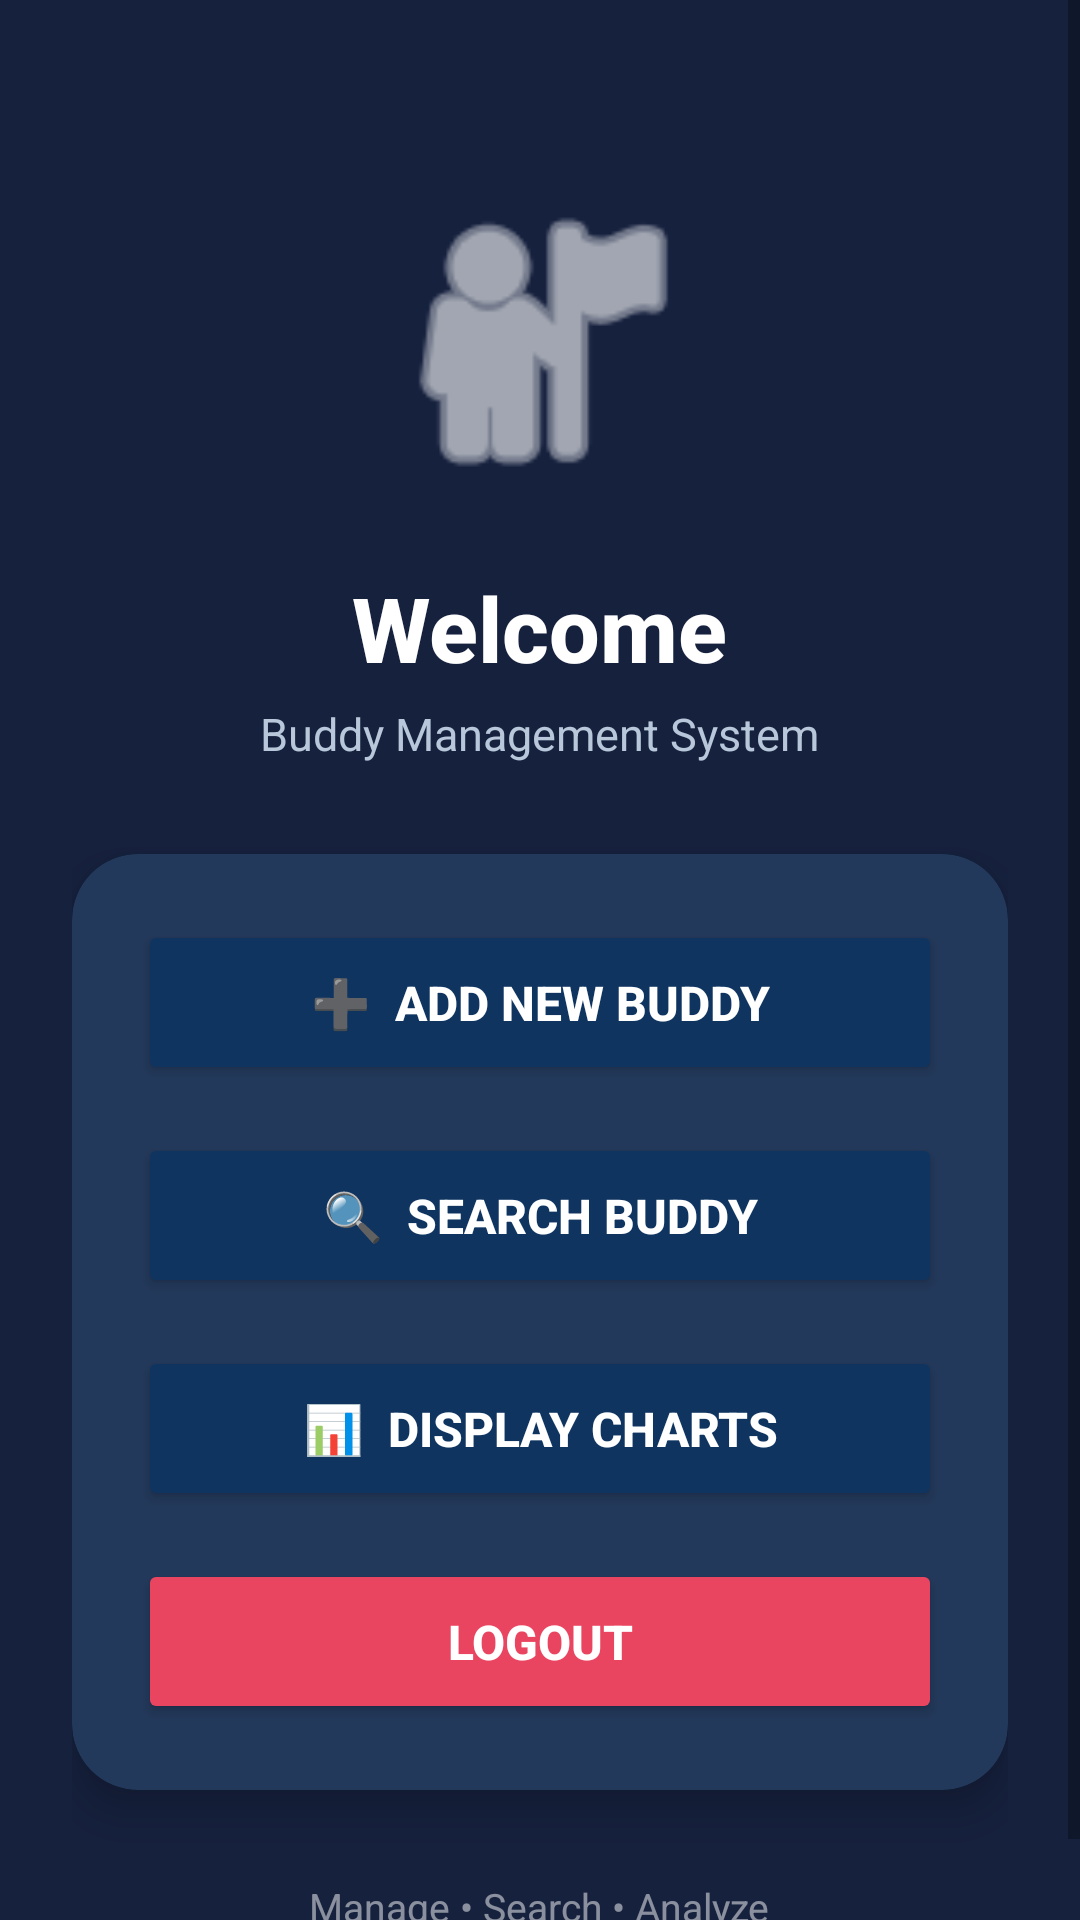

Android layout source for this screen:
<!-- AndroidManifest.xml: application theme Theme.Syadinie_app -->
<!-- res/layout/activity_main.xml -->
<?xml version="1.0" encoding="utf-8"?>
<ScrollView xmlns:android="http://schemas.android.com/apk/res/android"
    xmlns:app="http://schemas.android.com/apk/res-auto"
    android:layout_width="match_parent"
    android:layout_height="match_parent"
    android:background="@color/primary"
    android:fillViewport="true">

    <LinearLayout
        android:layout_width="match_parent"
        android:layout_height="match_parent"
        android:orientation="vertical"
        android:gravity="center_horizontal"
        android:padding="24dp">

        

        <ImageView
            android:layout_width="110dp"
            android:layout_height="110dp"
            android:layout_marginTop="35dp"
            android:layout_marginBottom="20dp"
            android:src="@android:drawable/ic_menu_myplaces"
            app:tint="@color/white"/>

        

        <TextView
            android:id="@+id/tvWelcome"
            android:layout_width="wrap_content"
            android:layout_height="wrap_content"
            android:text="Welcome"
            android:textColor="@color/white"
            android:textStyle="bold"
            android:textSize="30sp"
            android:fontFamily="sans-serif-medium"/>

        <TextView
            android:layout_width="wrap_content"
            android:layout_height="wrap_content"
            android:text="Buddy Management System"
            android:textColor="#B8C7D9"
            android:textSize="15sp"
            android:layout_marginTop="5dp"
            android:layout_marginBottom="30dp"/>

        

        <com.google.android.material.card.MaterialCardView
            android:layout_width="match_parent"
            android:layout_height="wrap_content"
            app:cardCornerRadius="22dp"
            app:cardElevation="8dp"
            app:cardBackgroundColor="@color/bg_dark">

            <LinearLayout
                android:layout_width="match_parent"
                android:layout_height="wrap_content"
                android:orientation="vertical"
                android:padding="22dp">

                

                <Button
                    android:id="@+id/btnGoToCreate"
                    android:layout_width="match_parent"
                    android:layout_height="55dp"
                    android:text="➕  ADD NEW BUDDY"
                    android:textAllCaps="false"
                    android:textStyle="bold"
                    android:textSize="16sp"
                    android:textColor="@color/white"
                    android:backgroundTint="@color/primary_dark"
                    android:layout_marginBottom="16dp"/>

                

                <Button
                    android:id="@+id/btnGoToSearch"
                    android:layout_width="match_parent"
                    android:layout_height="55dp"
                    android:text="🔍  SEARCH BUDDY"
                    android:textAllCaps="false"
                    android:textStyle="bold"
                    android:textSize="16sp"
                    android:textColor="@color/white"
                    android:backgroundTint="@color/primary_dark"
                    android:layout_marginBottom="16dp"/>

                

                <Button
                    android:id="@+id/btnChart"
                    android:layout_width="match_parent"
                    android:layout_height="55dp"
                    android:text="📊  DISPLAY CHARTS"
                    android:textAllCaps="false"
                    android:textStyle="bold"
                    android:textSize="16sp"
                    android:textColor="@color/white"
                    android:backgroundTint="@color/primary_dark"
                    android:layout_marginBottom="16dp"/>

                

                <Button
                    android:id="@+id/btnLogout"
                    android:layout_width="match_parent"
                    android:layout_height="55dp"
                    android:text="LOGOUT"
                    android:textAllCaps="false"
                    android:textStyle="bold"
                    android:textSize="16sp"
                    android:textColor="@color/white"
                    android:backgroundTint="@color/accent_light"/>

            </LinearLayout>

        </com.google.android.material.card.MaterialCardView>

        

        <TextView
            android:layout_width="wrap_content"
            android:layout_height="wrap_content"
            android:text="Manage • Search • Analyze"
            android:textColor="#80FFFFFF"
            android:textSize="13sp"
            android:layout_marginTop="30dp"/>

    </LinearLayout>

</ScrollView>
<!-- resources referenced by this layout -->
<resources>
  <color name="accent_light">#E94560</color>
  <color name="bg_dark">#23395B</color>
  <color name="primary">#16213E</color>
  <color name="primary_dark">#0F3460</color>
  <color name="white">#FFFFFF</color>
  <style name="Theme.Syadinie_app" parent="Theme.MaterialComponents.DayNight.DarkActionBar">
          <item name="colorPrimary">@color/primary</item>
          <item name="colorPrimaryDark">@color/primary_dark</item>
          <item name="colorAccent">@color/accent_light</item>
          <item name="android:windowBackground">@color/white</item>
      </style>
</resources>
